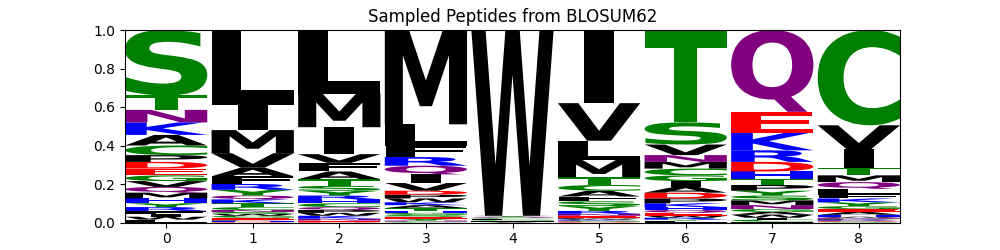

The data file committed next to this chart (first rows):
organism	mhc_class	mhc	peptide	va	ja	cdr3a	vb	jb	cdr3b	wt_seq
human	1	A*02:01	SIMLWVMKA	TRAV21*01	TRAJ6*01	CAVRPTSGGSYIPTF	TRBV6-5*01	TRBJ2-2*01	CASSYVGNTGELFF	SLLMWITQC
human	1	A*02:01	SMLMWLTTC	TRAV21*01	TRAJ6*01	CAVRPTSGGSYIPTF	TRBV6-5*01	TRBJ2-2*01	CASSYVGNTGELFF	SLLMWITQC
human	1	A*02:01	SLVMWVNQC	TRAV21*01	TRAJ6*01	CAVRPTSGGSYIPTF	TRBV6-5*01	TRBJ2-2*01	CASSYVGNTGELFF	SLLMWITQC
human	1	A*02:01	FVMAWINKC	TRAV21*01	TRAJ6*01	CAVRPTSGGSYIPTF	TRBV6-5*01	TRBJ2-2*01	CASSYVGNTGELFF	SLLMWITQC
human	1	A*02:01	SMIFWISDC	TRAV21*01	TRAJ6*01	CAVRPTSGGSYIPTF	TRBV6-5*01	TRBJ2-2*01	CASSYVGNTGELFF	SLLMWITQC
human	1	A*02:01	CLQVWETPC	TRAV21*01	TRAJ6*01	CAVRPTSGGSYIPTF	TRBV6-5*01	TRBJ2-2*01	CASSYVGNTGELFF	SLLMWITQC
human	1	A*02:01	TLMMWVTQC	TRAV21*01	TRAJ6*01	CAVRPTSGGSYIPTF	TRBV6-5*01	TRBJ2-2*01	CASSYVGNTGELFF	SLLMWITQC
human	1	A*02:01	SMIKWTTQC	TRAV21*01	TRAJ6*01	CAVRPTSGGSYIPTF	TRBV6-5*01	TRBJ2-2*01	CASSYVGNTGELFF	SLLMWITQC
human	1	A*02:01	QMMMWITQC	TRAV21*01	TRAJ6*01	CAVRPTSGGSYIPTF	TRBV6-5*01	TRBJ2-2*01	CASSYVGNTGELFF	SLLMWITQC
human	1	A*02:01	MTLMWVFHK	TRAV21*01	TRAJ6*01	CAVRPTSGGSYIPTF	TRBV6-5*01	TRBJ2-2*01	CASSYVGNTGELFF	SLLMWITQC
human	1	A*02:01	SYCVWYTRC	TRAV21*01	TRAJ6*01	CAVRPTSGGSYIPTF	TRBV6-5*01	TRBJ2-2*01	CASSYVGNTGELFF	SLLMWITQC
human	1	A*02:01	VLIMWIDQC	TRAV21*01	TRAJ6*01	CAVRPTSGGSYIPTF	TRBV6-5*01	TRBJ2-2*01	CASSYVGNTGELFF	SLLMWITQC
human	1	A*02:01	VLIMWLVDC	TRAV21*01	TRAJ6*01	CAVRPTSGGSYIPTF	TRBV6-5*01	TRBJ2-2*01	CASSYVGNTGELFF	SLLMWITQC
human	1	A*02:01	ALVMWMKQC	TRAV21*01	TRAJ6*01	CAVRPTSGGSYIPTF	TRBV6-5*01	TRBJ2-2*01	CASSYVGNTGELFF	SLLMWITQC
human	1	A*02:01	SKIIWITEC	TRAV21*01	TRAJ6*01	CAVRPTSGGSYIPTF	TRBV6-5*01	TRBJ2-2*01	CASSYVGNTGELFF	SLLMWITQC
human	1	A*02:01	WFAMWTTQC	TRAV21*01	TRAJ6*01	CAVRPTSGGSYIPTF	TRBV6-5*01	TRBJ2-2*01	CASSYVGNTGELFF	SLLMWITQC
human	1	A*02:01	KFLMWIAWC	TRAV21*01	TRAJ6*01	CAVRPTSGGSYIPTF	TRBV6-5*01	TRBJ2-2*01	CASSYVGNTGELFF	SLLMWITQC
human	1	A*02:01	IWAMWMYMC	TRAV21*01	TRAJ6*01	CAVRPTSGGSYIPTF	TRBV6-5*01	TRBJ2-2*01	CASSYVGNTGELFF	SLLMWITQC
human	1	A*02:01	ILALWDTSC	TRAV21*01	TRAJ6*01	CAVRPTSGGSYIPTF	TRBV6-5*01	TRBJ2-2*01	CASSYVGNTGELFF	SLLMWITQC
human	1	A*02:01	CLLMWITQC	TRAV21*01	TRAJ6*01	CAVRPTSGGSYIPTF	TRBV6-5*01	TRBJ2-2*01	CASSYVGNTGELFF	SLLMWITQC
human	1	A*02:01	KIIMWLNQC	TRAV21*01	TRAJ6*01	CAVRPTSGGSYIPTF	TRBV6-5*01	TRBJ2-2*01	CASSYVGNTGELFF	SLLMWITQC
human	1	A*02:01	PMLMWVTQC	TRAV21*01	TRAJ6*01	CAVRPTSGGSYIPTF	TRBV6-5*01	TRBJ2-2*01	CASSYVGNTGELFF	SLLMWITQC
human	1	A*02:01	KIIMWLKEC	TRAV21*01	TRAJ6*01	CAVRPTSGGSYIPTF	TRBV6-5*01	TRBJ2-2*01	CASSYVGNTGELFF	SLLMWITQC
human	1	A*02:01	AVIMWMQSC	TRAV21*01	TRAJ6*01	CAVRPTSGGSYIPTF	TRBV6-5*01	TRBJ2-2*01	CASSYVGNTGELFF	SLLMWITQC
human	1	A*02:01	DKKMWETGQ	TRAV21*01	TRAJ6*01	CAVRPTSGGSYIPTF	TRBV6-5*01	TRBJ2-2*01	CASSYVGNTGELFF	SLLMWITQC
human	1	A*02:01	KVYQWITEC	TRAV21*01	TRAJ6*01	CAVRPTSGGSYIPTF	TRBV6-5*01	TRBJ2-2*01	CASSYVGNTGELFF	SLLMWITQC
human	1	A*02:01	YVLKWTTQC	TRAV21*01	TRAJ6*01	CAVRPTSGGSYIPTF	TRBV6-5*01	TRBJ2-2*01	CASSYVGNTGELFF	SLLMWITQC
human	1	A*02:01	TLLMWCSEC	TRAV21*01	TRAJ6*01	CAVRPTSGGSYIPTF	TRBV6-5*01	TRBJ2-2*01	CASSYVGNTGELFF	SLLMWITQC
human	1	A*02:01	PMLMWVPQC	TRAV21*01	TRAJ6*01	CAVRPTSGGSYIPTF	TRBV6-5*01	TRBJ2-2*01	CASSYVGNTGELFF	SLLMWITQC
human	1	A*02:01	KEYQWVDPC	TRAV21*01	TRAJ6*01	CAVRPTSGGSYIPTF	TRBV6-5*01	TRBJ2-2*01	CASSYVGNTGELFF	SLLMWITQC
human	1	A*02:01	MLSPWVVMC	TRAV21*01	TRAJ6*01	CAVRPTSGGSYIPTF	TRBV6-5*01	TRBJ2-2*01	CASSYVGNTGELFF	SLLMWITQC
human	1	A*02:01	DLILWITKC	TRAV21*01	TRAJ6*01	CAVRPTSGGSYIPTF	TRBV6-5*01	TRBJ2-2*01	CASSYVGNTGELFF	SLLMWITQC
human	1	A*02:01	SLLQWITRC	TRAV21*01	TRAJ6*01	CAVRPTSGGSYIPTF	TRBV6-5*01	TRBJ2-2*01	CASSYVGNTGELFF	SLLMWITQC
human	1	A*02:01	DLMMWISKC	TRAV21*01	TRAJ6*01	CAVRPTSGGSYIPTF	TRBV6-5*01	TRBJ2-2*01	CASSYVGNTGELFF	SLLMWITQC
human	1	A*02:01	TVLMWYWQC	TRAV21*01	TRAJ6*01	CAVRPTSGGSYIPTF	TRBV6-5*01	TRBJ2-2*01	CASSYVGNTGELFF	SLLMWITQC
human	1	A*02:01	SKLFWITDC	TRAV21*01	TRAJ6*01	CAVRPTSGGSYIPTF	TRBV6-5*01	TRBJ2-2*01	CASSYVGNTGELFF	SLLMWITQC
human	1	A*02:01	WIEMWCTQC	TRAV21*01	TRAJ6*01	CAVRPTSGGSYIPTF	TRBV6-5*01	TRBJ2-2*01	CASSYVGNTGELFF	SLLMWITQC
human	1	A*02:01	TQYMWLTEC	TRAV21*01	TRAJ6*01	CAVRPTSGGSYIPTF	TRBV6-5*01	TRBJ2-2*01	CASSYVGNTGELFF	SLLMWITQC
human	1	A*02:01	SLMLWIDHC	TRAV21*01	TRAJ6*01	CAVRPTSGGSYIPTF	TRBV6-5*01	TRBJ2-2*01	CASSYVGNTGELFF	SLLMWITQC
human	1	A*02:01	NLLMWITQC	TRAV21*01	TRAJ6*01	CAVRPTSGGSYIPTF	TRBV6-5*01	TRBJ2-2*01	CASSYVGNTGELFF	SLLMWITQC
human	1	A*02:01	ELLMYVSQC	TRAV21*01	TRAJ6*01	CAVRPTSGGSYIPTF	TRBV6-5*01	TRBJ2-2*01	CASSYVGNTGELFF	SLLMWITQC
human	1	A*02:01	NRMQWPNTC	TRAV21*01	TRAJ6*01	CAVRPTSGGSYIPTF	TRBV6-5*01	TRBJ2-2*01	CASSYVGNTGELFF	SLLMWITQC
human	1	A*02:01	SLMCWMTQC	TRAV21*01	TRAJ6*01	CAVRPTSGGSYIPTF	TRBV6-5*01	TRBJ2-2*01	CASSYVGNTGELFF	SLLMWITQC
human	1	A*02:01	AILMWVTQC	TRAV21*01	TRAJ6*01	CAVRPTSGGSYIPTF	TRBV6-5*01	TRBJ2-2*01	CASSYVGNTGELFF	SLLMWITQC
human	1	A*02:01	RLLLWIIEC	TRAV21*01	TRAJ6*01	CAVRPTSGGSYIPTF	TRBV6-5*01	TRBJ2-2*01	CASSYVGNTGELFF	SLLMWITQC
human	1	A*02:01	SICMWIVQC	TRAV21*01	TRAJ6*01	CAVRPTSGGSYIPTF	TRBV6-5*01	TRBJ2-2*01	CASSYVGNTGELFF	SLLMWITQC
human	1	A*02:01	DALPWITKC	TRAV21*01	TRAJ6*01	CAVRPTSGGSYIPTF	TRBV6-5*01	TRBJ2-2*01	CASSYVGNTGELFF	SLLMWITQC
human	1	A*02:01	VLKQWIMEC	TRAV21*01	TRAJ6*01	CAVRPTSGGSYIPTF	TRBV6-5*01	TRBJ2-2*01	CASSYVGNTGELFF	SLLMWITQC
human	1	A*02:01	LLYSWSTTC	TRAV21*01	TRAJ6*01	CAVRPTSGGSYIPTF	TRBV6-5*01	TRBJ2-2*01	CASSYVGNTGELFF	SLLMWITQC
human	1	A*02:01	LCCMWITKC	TRAV21*01	TRAJ6*01	CAVRPTSGGSYIPTF	TRBV6-5*01	TRBJ2-2*01	CASSYVGNTGELFF	SLLMWITQC
human	1	A*02:01	QVVFWLTHC	TRAV21*01	TRAJ6*01	CAVRPTSGGSYIPTF	TRBV6-5*01	TRBJ2-2*01	CASSYVGNTGELFF	SLLMWITQC
human	1	A*02:01	SINMWCNQC	TRAV21*01	TRAJ6*01	CAVRPTSGGSYIPTF	TRBV6-5*01	TRBJ2-2*01	CASSYVGNTGELFF	SLLMWITQC
human	1	A*02:01	SLMLFSTRC	TRAV21*01	TRAJ6*01	CAVRPTSGGSYIPTF	TRBV6-5*01	TRBJ2-2*01	CASSYVGNTGELFF	SLLMWITQC
human	1	A*02:01	SLMRWATQC	TRAV21*01	TRAJ6*01	CAVRPTSGGSYIPTF	TRBV6-5*01	TRBJ2-2*01	CASSYVGNTGELFF	SLLMWITQC
human	1	A*02:01	PMMMWVTQC	TRAV21*01	TRAJ6*01	CAVRPTSGGSYIPTF	TRBV6-5*01	TRBJ2-2*01	CASSYVGNTGELFF	SLLMWITQC
human	1	A*02:01	GILLWIHWC	TRAV21*01	TRAJ6*01	CAVRPTSGGSYIPTF	TRBV6-5*01	TRBJ2-2*01	CASSYVGNTGELFF	SLLMWITQC
human	1	A*02:01	SMFMWIVQC	TRAV21*01	TRAJ6*01	CAVRPTSGGSYIPTF	TRBV6-5*01	TRBJ2-2*01	CASSYVGNTGELFF	SLLMWITQC
human	1	A*02:01	SSTMWMIQC	TRAV21*01	TRAJ6*01	CAVRPTSGGSYIPTF	TRBV6-5*01	TRBJ2-2*01	CASSYVGNTGELFF	SLLMWITQC
human	1	A*02:01	AMLPWVTEC	TRAV21*01	TRAJ6*01	CAVRPTSGGSYIPTF	TRBV6-5*01	TRBJ2-2*01	CASSYVGNTGELFF	SLLMWITQC
human	1	A*02:01	EVMTWLTQC	TRAV21*01	TRAJ6*01	CAVRPTSGGSYIPTF	TRBV6-5*01	TRBJ2-2*01	CASSYVGNTGELFF	SLLMWITQC
... 140 more rows
